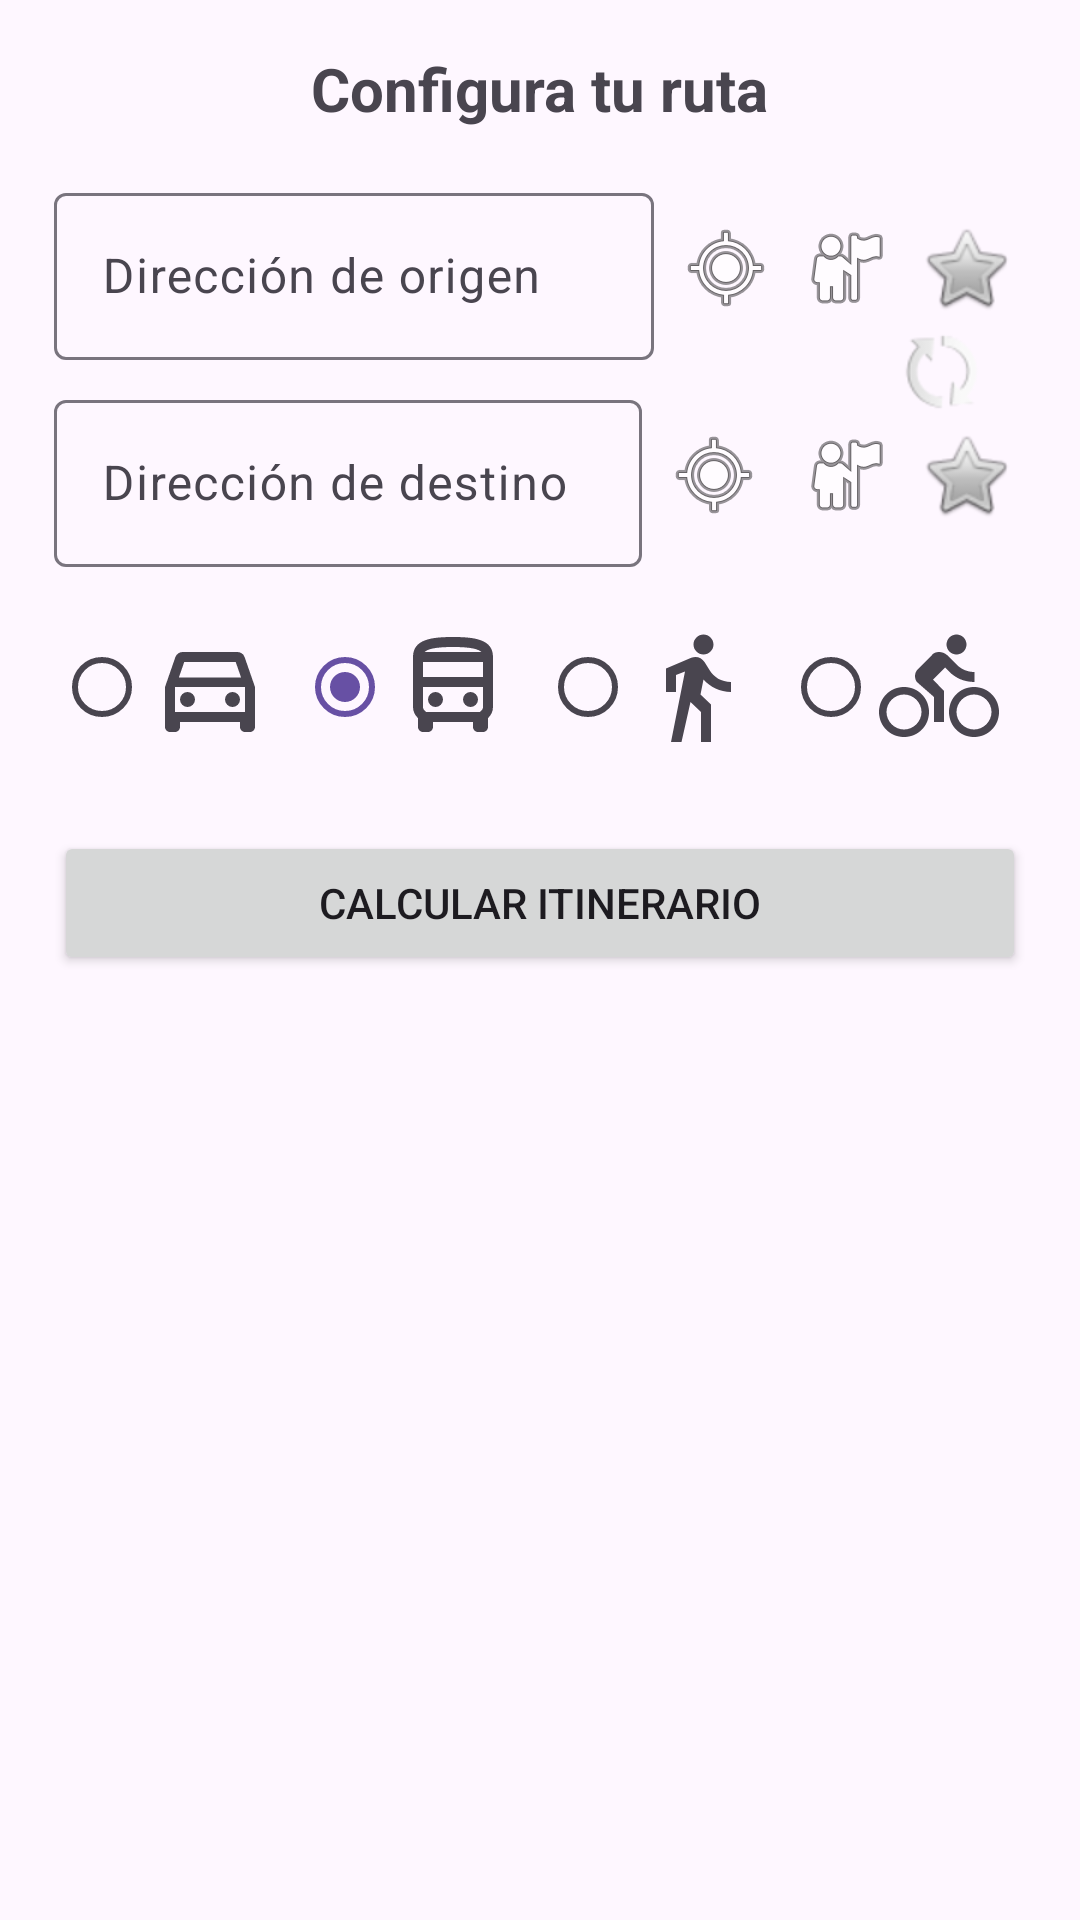

Reconstruct the res/layout file that produces this screen, plus the resources it refers to.
<!-- AndroidManifest.xml: application theme Theme.ETSIIGo -->
<!-- res/layout/itinerario.xml -->
<?xml version="1.0" encoding="utf-8"?>
<androidx.constraintlayout.widget.ConstraintLayout xmlns:android="http://schemas.android.com/apk/res/android"
    xmlns:app="http://schemas.android.com/apk/res-auto"
    xmlns:tools="http://schemas.android.com/tools"
    android:id="@+id/itinerario_layout"
    android:layout_width="match_parent"
    android:layout_height="match_parent"
    tools:context=".ItinerarioActivity">

    <androidx.constraintlayout.widget.Guideline
        android:id="@+id/guia_1"
        android:layout_width="wrap_content"
        android:layout_height="wrap_content"
        android:orientation="vertical"
        app:layout_constraintGuide_percent="0.05" />

    <androidx.constraintlayout.widget.Guideline
        android:id="@+id/guia_2"
        android:layout_width="wrap_content"
        android:layout_height="wrap_content"
        android:orientation="vertical"
        app:layout_constraintGuide_percent="0.95" />

    <TextView
        android:id="@+id/texto_titulo"
        android:layout_width="wrap_content"
        android:layout_height="wrap_content"
        android:layout_marginTop="16dp"
        android:text="@string/titulo_itinerario"
        android:textSize="20sp"
        android:textStyle="bold"
        app:layout_constraintEnd_toStartOf="@+id/guia_2"
        app:layout_constraintStart_toStartOf="@+id/guia_1"
        app:layout_constraintTop_toTopOf="parent" />


    <LinearLayout
        android:id="@+id/layout_origen"
        android:layout_width="0dp"
        android:layout_height="wrap_content"
        android:orientation="horizontal"
        android:layout_marginTop="16dp"
        app:layout_constraintEnd_toStartOf="@+id/guia_2"
        app:layout_constraintStart_toStartOf="@+id/guia_1"
        app:layout_constraintTop_toBottomOf="@id/texto_titulo">

        <com.google.android.material.textfield.TextInputLayout
            android:layout_width="0dp"
            android:layout_height="wrap_content"
            android:layout_weight="1"
            app:endIconMode="clear_text">

            <EditText
                android:id="@+id/campo_origen"
                android:layout_width="match_parent"
                android:layout_height="wrap_content"
                android:hint="@string/campo_origen"
                android:inputType="textPostalAddress"
                android:maxLines="1" />
        </com.google.android.material.textfield.TextInputLayout>

        <ImageButton
            android:id="@+id/btn_gps_origen"
            android:layout_width="40dp"
            android:layout_height="40dp"
            android:layout_gravity="center_vertical"
            android:layout_marginStart="4dp"
            android:background="?attr/selectableItemBackgroundBorderless"
            android:src="@android:drawable/ic_menu_mylocation" />

        <ImageButton
            android:id="@+id/btn_lista_origen"
            android:layout_width="40dp"
            android:layout_height="40dp"
            android:layout_gravity="center_vertical"
            android:background="?attr/selectableItemBackgroundBorderless"
            android:src="@android:drawable/ic_menu_myplaces" />

        <ImageButton
            android:id="@+id/btn_fav_origen"
            android:layout_width="40dp"
            android:layout_height="40dp"
            android:layout_gravity="center_vertical"
            android:background="?attr/selectableItemBackgroundBorderless"
            android:src="@android:drawable/btn_star_big_off" />
    </LinearLayout>

    <ImageButton
        android:id="@+id/btn_intercambiar"
        android:layout_width="40dp"
        android:layout_height="40dp"
        android:layout_marginEnd="8dp"
        android:background="?attr/selectableItemBackgroundBorderless"
        android:src="@android:drawable/ic_popup_sync"
        android:rotation="90"
        app:layout_constraintEnd_toStartOf="@+id/guia_2"
        app:layout_constraintTop_toBottomOf="@id/layout_origen"
        app:layout_constraintBottom_toTopOf="@id/layout_destino" />

    <LinearLayout
        android:id="@+id/layout_destino"
        android:layout_width="0dp"
        android:layout_height="wrap_content"
        android:orientation="horizontal"
        android:layout_marginTop="8dp"
        app:layout_constraintEnd_toStartOf="@+id/guia_2"
        app:layout_constraintStart_toStartOf="@+id/guia_1"
        app:layout_constraintTop_toBottomOf="@id/layout_origen">

        <com.google.android.material.textfield.TextInputLayout
            android:layout_width="0dp"
            android:layout_height="wrap_content"
            android:layout_weight="1"
            app:endIconMode="clear_text">

            <EditText
                android:id="@+id/campo_destino"
                android:layout_width="match_parent"
                android:layout_height="wrap_content"
                android:hint="@string/campo_destino"
                android:inputType="textPostalAddress"
                android:maxLines="1" />
        </com.google.android.material.textfield.TextInputLayout>
        <ImageButton
            android:id="@+id/btn_gps_destino"
            android:layout_width="40dp"
            android:layout_height="40dp"
            android:layout_gravity="center_vertical"
            android:layout_marginStart="4dp"
            android:background="?attr/selectableItemBackgroundBorderless"
            android:src="@android:drawable/ic_menu_mylocation" />

        <ImageButton
            android:id="@+id/btn_lista_destino"
            android:layout_width="40dp"
            android:layout_height="40dp"
            android:layout_gravity="center_vertical"
            android:layout_marginStart="4dp"
            android:background="?attr/selectableItemBackgroundBorderless"
            android:src="@android:drawable/ic_menu_myplaces" />

        <ImageButton
            android:id="@+id/btn_fav_destino"
            android:layout_width="40dp"
            android:layout_height="40dp"
            android:layout_gravity="center_vertical"
            android:background="?attr/selectableItemBackgroundBorderless"
            android:src="@android:drawable/btn_star_big_off" />
    </LinearLayout>


    <RadioGroup
        android:id="@+id/grupo_modo_viaje"
        android:layout_width="0dp"
        android:layout_height="wrap_content"
        android:orientation="horizontal"
        android:layout_marginTop="16dp"
        app:layout_constraintEnd_toStartOf="@id/guia_2"
        app:layout_constraintStart_toStartOf="@id/guia_1"
        app:layout_constraintTop_toBottomOf="@id/layout_destino"

        >

        <RadioButton
            android:id="@+id/radio_coche"
            android:layout_width="wrap_content"
            android:layout_height="wrap_content"
            android:layout_weight="1"
            android:gravity="center"
            app:drawableTint="?attr/colorControlNormal"
            android:drawableStart="@drawable/ic_coche" />

        <RadioButton
            android:id="@+id/radio_transporte_publico"
            android:layout_width="wrap_content"
            android:layout_height="wrap_content"
            android:layout_weight="1"
            android:gravity="center"
            app:drawableTint="?attr/colorControlNormal"
            android:drawableStart="@drawable/ic_transporte_publico"
            android:checked="true"/>

        <RadioButton
            android:id="@+id/radio_andar_solo"
            android:layout_width="wrap_content"
            android:layout_height="wrap_content"
            android:layout_weight="1"
            android:gravity="center"
            app:drawableTint="?attr/colorControlNormal"
            android:drawableStart="@drawable/ic_andando" />

        <RadioButton
            android:id="@+id/radio_bici"
            android:layout_width="wrap_content"
            android:layout_height="wrap_content"
            android:layout_weight="1"
            android:gravity="center"
            app:drawableTint="?attr/colorControlNormal"
            android:drawableStart="@drawable/ic_bicicleta" />
    </RadioGroup>

    <Button
        android:id="@+id/boton_calcular_ruta"
        android:layout_width="0dp"
        android:layout_height="wrap_content"
        android:layout_marginTop="24dp"
        android:text="@string/boton_calcular_ruta"
        app:layout_constraintEnd_toStartOf="@+id/guia_2"
        app:layout_constraintStart_toStartOf="@+id/guia_1"
        app:layout_constraintTop_toBottomOf="@+id/grupo_modo_viaje" />
    
    <ScrollView
        android:id="@+id/scroll_resultados"
        android:visibility="gone"
        android:layout_width="0dp"
        android:layout_height="0dp"
        android:layout_marginTop="24dp"
        android:layout_marginBottom="16dp"
        app:layout_constraintBottom_toBottomOf="parent"
        app:layout_constraintEnd_toEndOf="@id/guia_2"
        app:layout_constraintStart_toStartOf="@id/guia_1"
        app:layout_constraintTop_toBottomOf="@id/boton_calcular_ruta">

        <LinearLayout
            android:id="@+id/resultados_layout"
            android:layout_width="match_parent"
            android:layout_height="wrap_content"
            android:orientation="vertical" />
    </ScrollView>
</androidx.constraintlayout.widget.ConstraintLayout>
<!-- resources referenced by this layout -->
<resources>
  <!-- drawable ic_andando (drawable) -->
  <vector xmlns:android="http://schemas.android.com/apk/res/android" android:autoMirrored="true" android:height="40dp" android:tint="#000000" android:viewportHeight="24" android:viewportWidth="24" android:width="40dp">
        
      <path android:fillColor="@android:color/white" android:pathData="M13.5,5.5c1.1,0 2,-0.9 2,-2s-0.9,-2 -2,-2 -2,0.9 -2,2 0.9,2 2,2zM9.8,8.9L7,23h2.1l1.8,-8 2.1,2v6h2v-7.5l-2.1,-2 0.6,-3C14.8,12 16.8,13 19,13v-2c-1.9,0 -3.5,-1 -4.3,-2.4l-1,-1.6c-0.56,-0.89 -1.68,-1.25 -2.65,-0.84L6,8.3V13h2V9.6l1.8,-0.7"/>
      
  </vector>
  <!-- drawable ic_bicicleta (drawable) -->
  <vector xmlns:android="http://schemas.android.com/apk/res/android" android:autoMirrored="true" android:height="40dp" android:tint="#000000" android:viewportHeight="24" android:viewportWidth="24" android:width="40dp">
        
      <path android:fillColor="@android:color/white" android:pathData="M15.5,5.5c1.1,0 2,-0.9 2,-2s-0.9,-2 -2,-2 -2,0.9 -2,2 0.9,2 2,2zM5,12c-2.8,0 -5,2.2 -5,5s2.2,5 5,5 5,-2.2 5,-5 -2.2,-5 -5,-5zM5,20.5c-1.9,0 -3.5,-1.6 -3.5,-3.5s1.6,-3.5 3.5,-3.5 3.5,1.6 3.5,3.5 -1.6,3.5 -3.5,3.5zM10.8,10.5l2.4,-2.4 0.8,0.8c1.3,1.3 3,2.1 5.1,2.1L19.1,9c-1.5,0 -2.7,-0.6 -3.6,-1.5l-1.9,-1.9c-0.5,-0.4 -1,-0.6 -1.6,-0.6s-1.1,0.2 -1.4,0.6L7.8,8.4c-0.4,0.4 -0.6,0.9 -0.6,1.4 0,0.6 0.2,1.1 0.6,1.4L11,14v5h2v-6.2l-2.2,-2.3zM19,12c-2.8,0 -5,2.2 -5,5s2.2,5 5,5 5,-2.2 5,-5 -2.2,-5 -5,-5zM19,20.5c-1.9,0 -3.5,-1.6 -3.5,-3.5s1.6,-3.5 3.5,-3.5 3.5,1.6 3.5,3.5 -1.6,3.5 -3.5,3.5z"/>
      
  </vector>
  <!-- drawable ic_coche (drawable) -->
  <vector xmlns:android="http://schemas.android.com/apk/res/android" android:height="40dp" android:tint="#000000" android:viewportHeight="24" android:viewportWidth="24" android:width="40dp">
        
      <path android:fillColor="@android:color/white" android:pathData="M18.92,6.01C18.72,5.42 18.16,5 17.5,5h-11c-0.66,0 -1.21,0.42 -1.42,1.01L3,12v8c0,0.55 0.45,1 1,1h1c0.55,0 1,-0.45 1,-1v-1h12v1c0,0.55 0.45,1 1,1h1c0.55,0 1,-0.45 1,-1v-8l-2.08,-5.99zM6.85,7h10.29l1.08,3.11H5.77L6.85,7zM19,17H5v-5h14v5z"/>
        
      <path android:fillColor="@android:color/white" android:pathData="M7.5,14.5m-1.5,0a1.5,1.5 0,1 1,3 0a1.5,1.5 0,1 1,-3 0"/>
        
      <path android:fillColor="@android:color/white" android:pathData="M16.5,14.5m-1.5,0a1.5,1.5 0,1 1,3 0a1.5,1.5 0,1 1,-3 0"/>
      
  </vector>
  <!-- drawable ic_transporte_publico (drawable) -->
  <vector xmlns:android="http://schemas.android.com/apk/res/android" android:height="40dp" android:tint="#000000" android:viewportHeight="24" android:viewportWidth="24" android:width="40dp">
        
      <path android:fillColor="@android:color/white" android:pathData="M12,2c-4.42,0 -8,0.5 -8,4v10c0,0.88 0.39,1.67 1,2.22L5,20c0,0.55 0.45,1 1,1h1c0.55,0 1,-0.45 1,-1v-1h8v1c0,0.55 0.45,1 1,1h1c0.55,0 1,-0.45 1,-1v-1.78c0.61,-0.55 1,-1.34 1,-2.22L20,6c0,-3.5 -3.58,-4 -8,-4zM17.66,4.99L6.34,4.99C6.89,4.46 8.31,4 12,4s5.11,0.46 5.66,0.99zM18,6.99L18,10L6,10L6,6.99h12zM17.66,16.73l-0.29,0.27L6.63,17l-0.29,-0.27C6.21,16.62 6,16.37 6,16v-4h12v4c0,0.37 -0.21,0.62 -0.34,0.73z"/>
        
      <path android:fillColor="@android:color/white" android:pathData="M8.5,14.5m-1.5,0a1.5,1.5 0,1 1,3 0a1.5,1.5 0,1 1,-3 0"/>
        
      <path android:fillColor="@android:color/white" android:pathData="M15.5,14.5m-1.5,0a1.5,1.5 0,1 1,3 0a1.5,1.5 0,1 1,-3 0"/>
      
  </vector>
  <string name="boton_calcular_ruta">Calcular Itinerario</string>
  <string name="campo_destino">Dirección de destino</string>
  <string name="campo_origen">Dirección de origen</string>
  <string name="titulo_itinerario">Configura tu ruta</string>
  <style name="Theme.ETSIIGo" parent="Base.Theme.ETSIIGo" />
  <style name="Base.Theme.ETSIIGo" parent="Theme.Material3.DayNight.NoActionBar">
          
          
      </style>
</resources>
